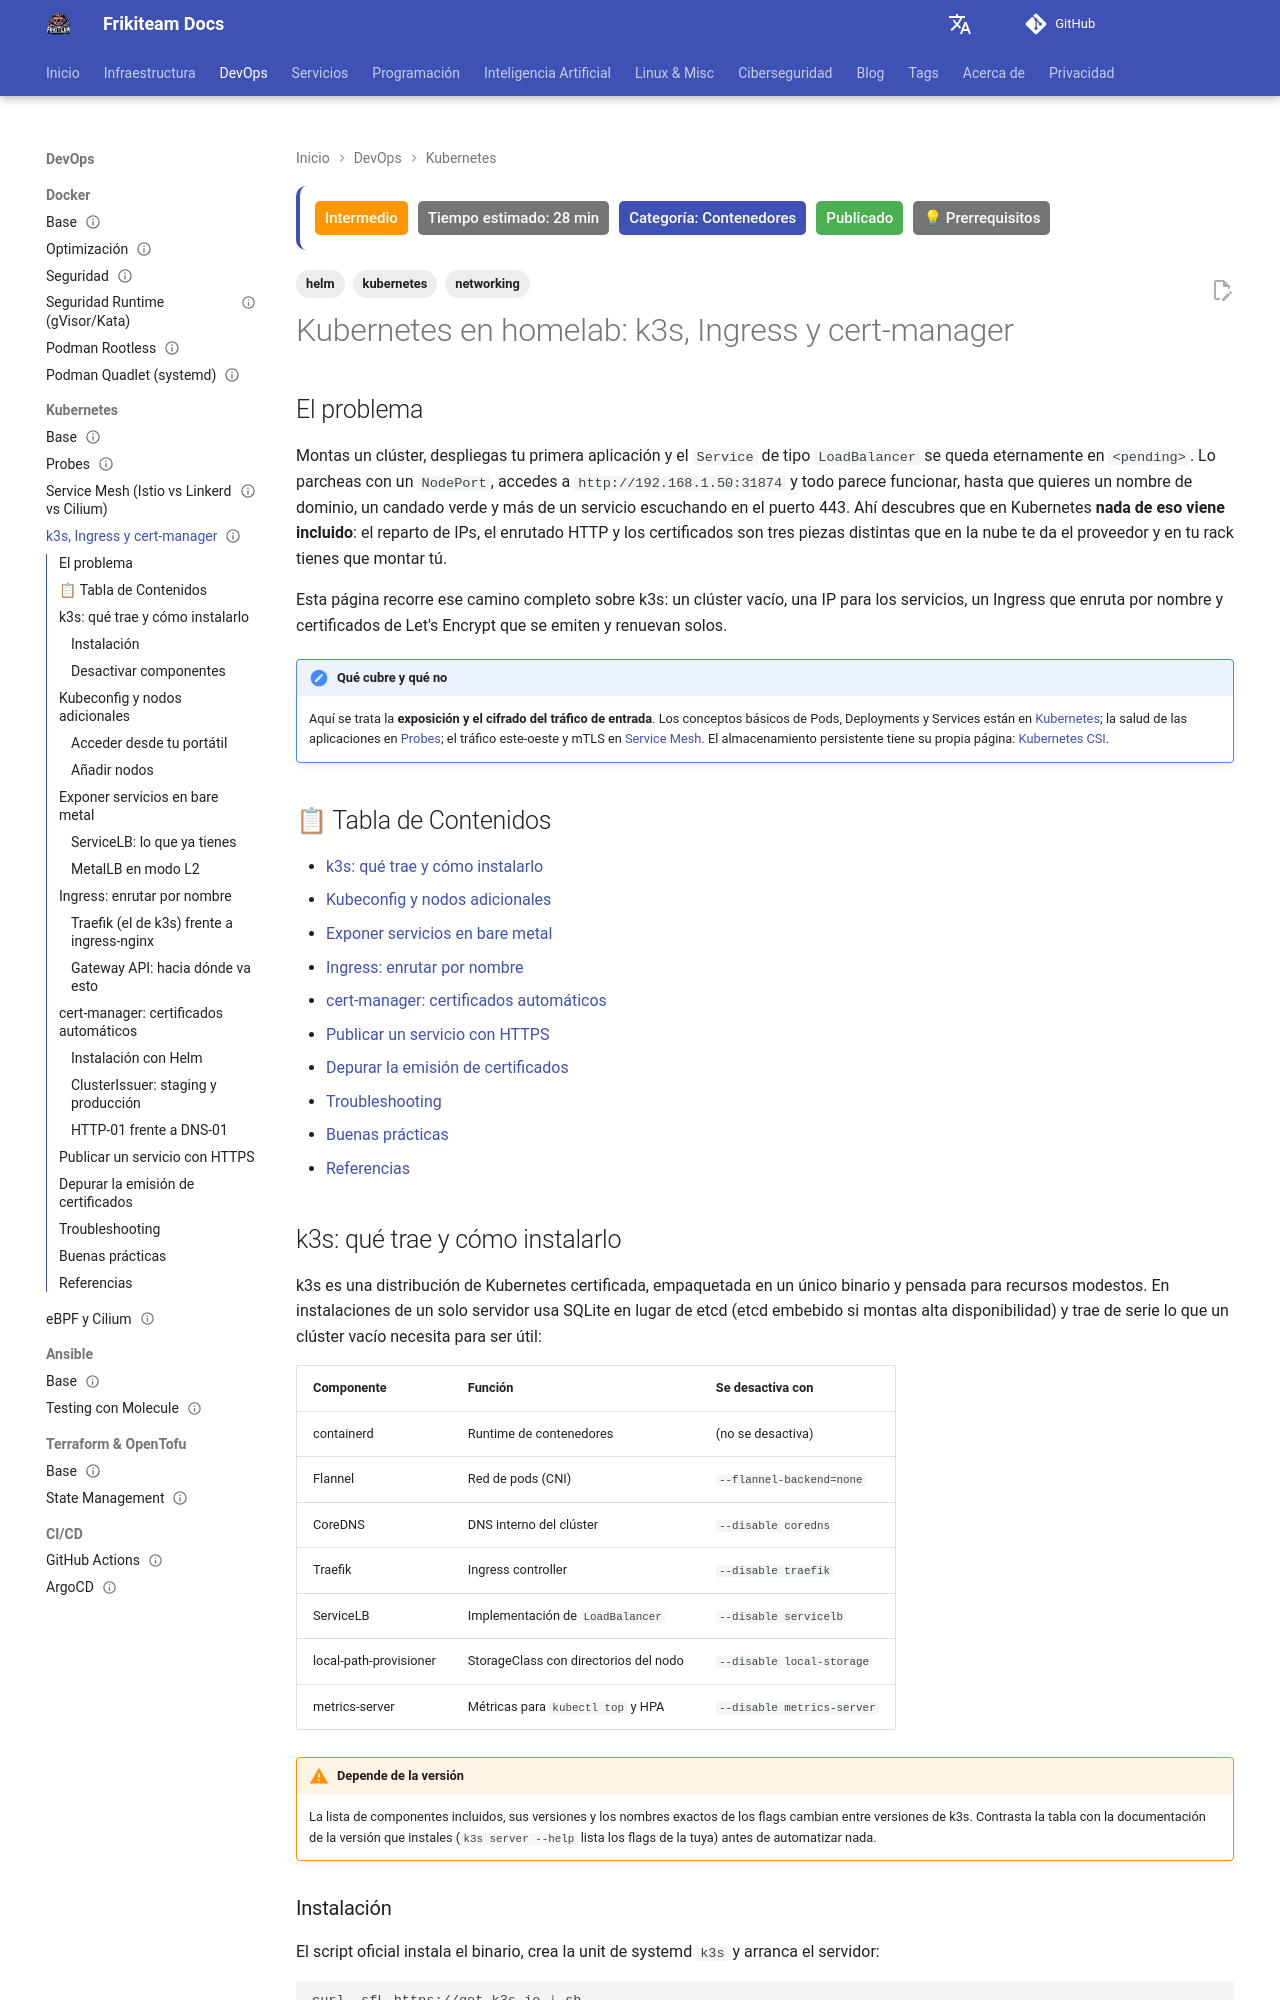

repository: rasty94/Frikiteam-docs · page: doc/kubernetes/k3s_ingress_certmanager/index.html · generator: mkdocs

---
title: "Kubernetes en homelab: k3s, Ingress y cert-manager"
description: "De un clúster k3s vacío a un servicio publicado con HTTPS válido: instalación, LoadBalancer en bare metal (ServiceLB y MetalLB), Ingress con Traefik y certificados de Let's Encrypt con cert-manager."
keywords: "k3s, kubernetes, homelab, ingress, traefik, ingress-nginx, metallb, servicelb, cert-manager, let's encrypt, clusterissuer, http-01, dns-01, helm"
tags: ['kubernetes', 'networking', 'helm']
updated: 2026-10-11
difficulty: intermediate
estimated_time: 28 min
category: Contenedores
status: published
last_reviewed: 2026-10-11
prerequisites:
  - "Conceptos básicos de Kubernetes (Pod, Deployment, Service)"
  - "Un servidor Linux (VM o bare metal) con IP fija"
  - "Un dominio propio con acceso a su DNS"
  - "Helm 3 instalado en tu máquina"
reviewers: ["@rasty94"]
contributors: ["@rasty94"]
---

# Kubernetes en homelab: k3s, Ingress y cert-manager

## El problema

Montas un clúster, despliegas tu primera aplicación y el `Service` de tipo `LoadBalancer` se queda eternamente en `<pending>`. Lo parcheas con un `NodePort`, accedes a `http://192.168.1.50:31874` y todo parece funcionar, hasta que quieres un nombre de dominio, un candado verde y más de un servicio escuchando en el puerto 443. Ahí descubres que en Kubernetes **nada de eso viene incluido**: el reparto de IPs, el enrutado HTTP y los certificados son tres piezas distintas que en la nube te da el proveedor y en tu rack tienes que montar tú.

Esta página recorre ese camino completo sobre k3s: un clúster vacío, una IP para los servicios, un Ingress que enruta por nombre y certificados de Let's Encrypt que se emiten y renuevan solos.

!!! note "Qué cubre y qué no"
    Aquí se trata la **exposición y el cifrado del tráfico de entrada**. Los conceptos básicos de Pods, Deployments y Services están en [Kubernetes](kubernetes_base.md); la salud de las aplicaciones en [Probes](probes.md); el tráfico este-oeste y mTLS en [Service Mesh](service_mesh.md). El almacenamiento persistente tiene su propia página: [Kubernetes CSI](../storage/kubernetes_csi.md).

## 📋 Tabla de Contenidos

- [k3s: qué trae y cómo instalarlo](#k3s-que-trae-y-como-instalarlo)
- [Kubeconfig y nodos adicionales](#kubeconfig-y-nodos-adicionales)
- [Exponer servicios en bare metal](#exponer-servicios-en-bare-metal)
- [Ingress: enrutar por nombre](#ingress-enrutar-por-nombre)
- [cert-manager: certificados automáticos](#cert-manager-certificados-automaticos)
- [Publicar un servicio con HTTPS](#publicar-un-servicio-con-https)
- [Depurar la emisión de certificados](#depurar-la-emision-de-certificados)
- [Troubleshooting](#troubleshooting)
- [Buenas prácticas](#buenas-practicas)
- [Referencias](#referencias)

## k3s: qué trae y cómo instalarlo

k3s es una distribución de Kubernetes certificada, empaquetada en un único binario y pensada para recursos modestos. En instalaciones de un solo servidor usa SQLite en lugar de etcd (etcd embebido si montas alta disponibilidad) y trae de serie lo que un clúster vacío necesita para ser útil:

| Componente | Función | Se desactiva con |
|---|---|---|
| containerd | Runtime de contenedores | (no se desactiva) |
| Flannel | Red de pods (CNI) | `--flannel-backend=none` |
| CoreDNS | DNS interno del clúster | `--disable coredns` |
| Traefik | Ingress controller | `--disable traefik` |
| ServiceLB | Implementación de `LoadBalancer` | `--disable servicelb` |
| local-path-provisioner | StorageClass con directorios del nodo | `--disable local-storage` |
| metrics-server | Métricas para `kubectl top` y HPA | `--disable metrics-server` |

!!! warning "Depende de la versión"
    La lista de componentes incluidos, sus versiones y los nombres exactos de los flags cambian entre versiones de k3s. Contrasta la tabla con la documentación de la versión que instales (`k3s server --help` lista los flags de la tuya) antes de automatizar nada.
